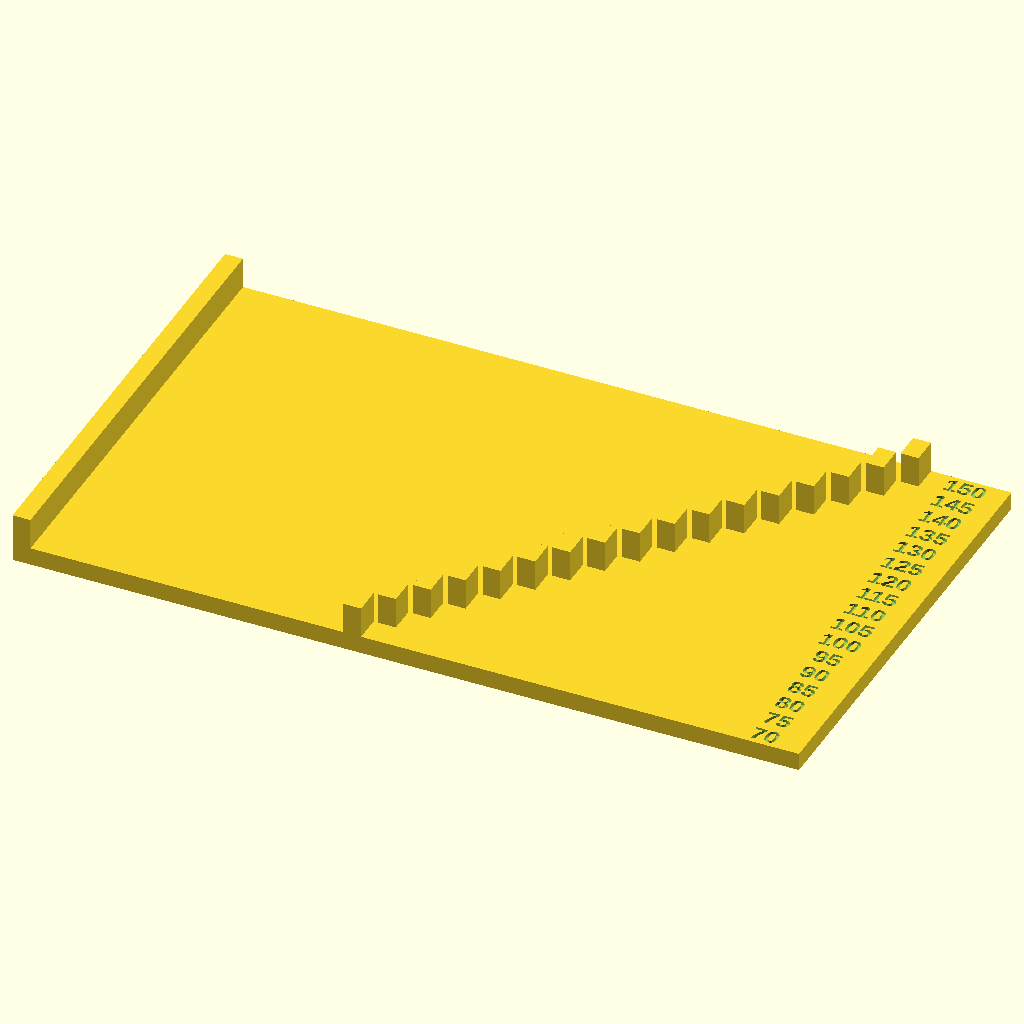
Cell 1 — every parameter at its default value.
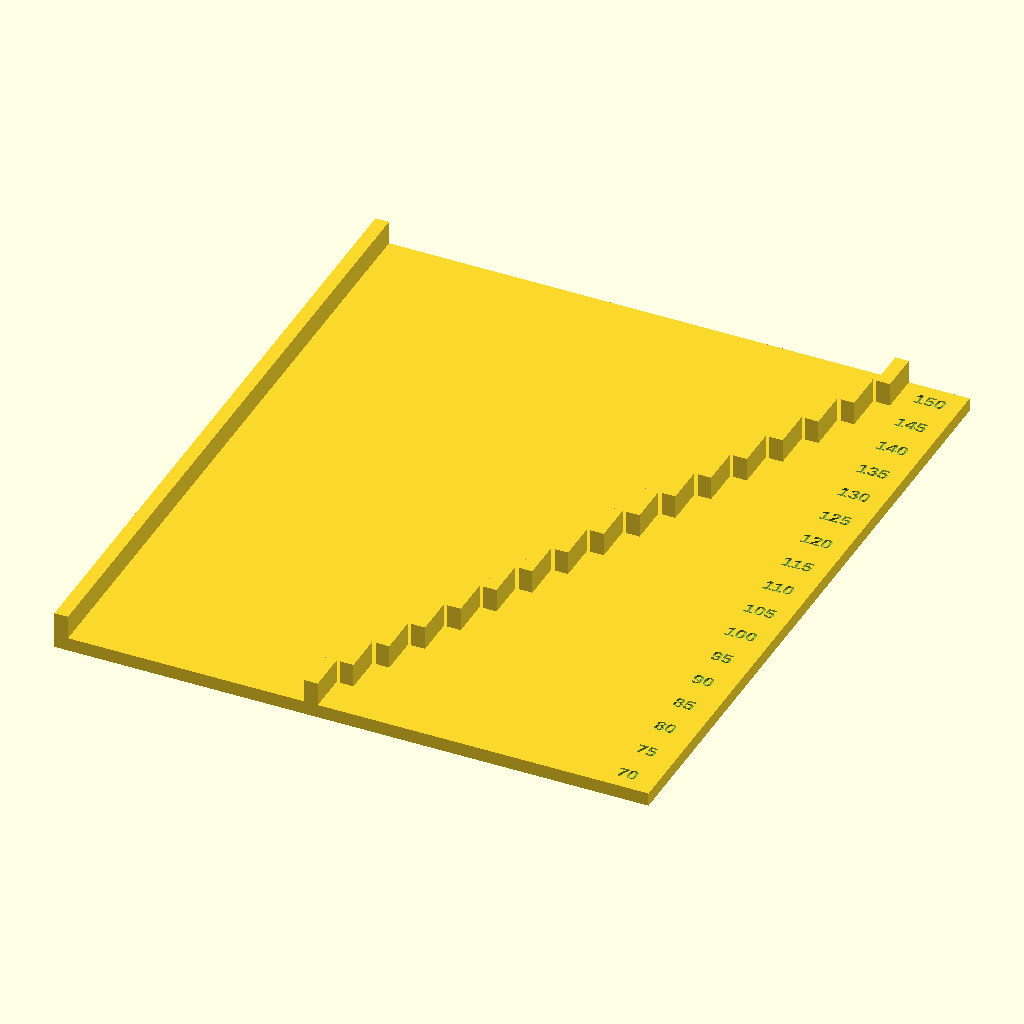
Cell 2: the same model with LANE = 12.
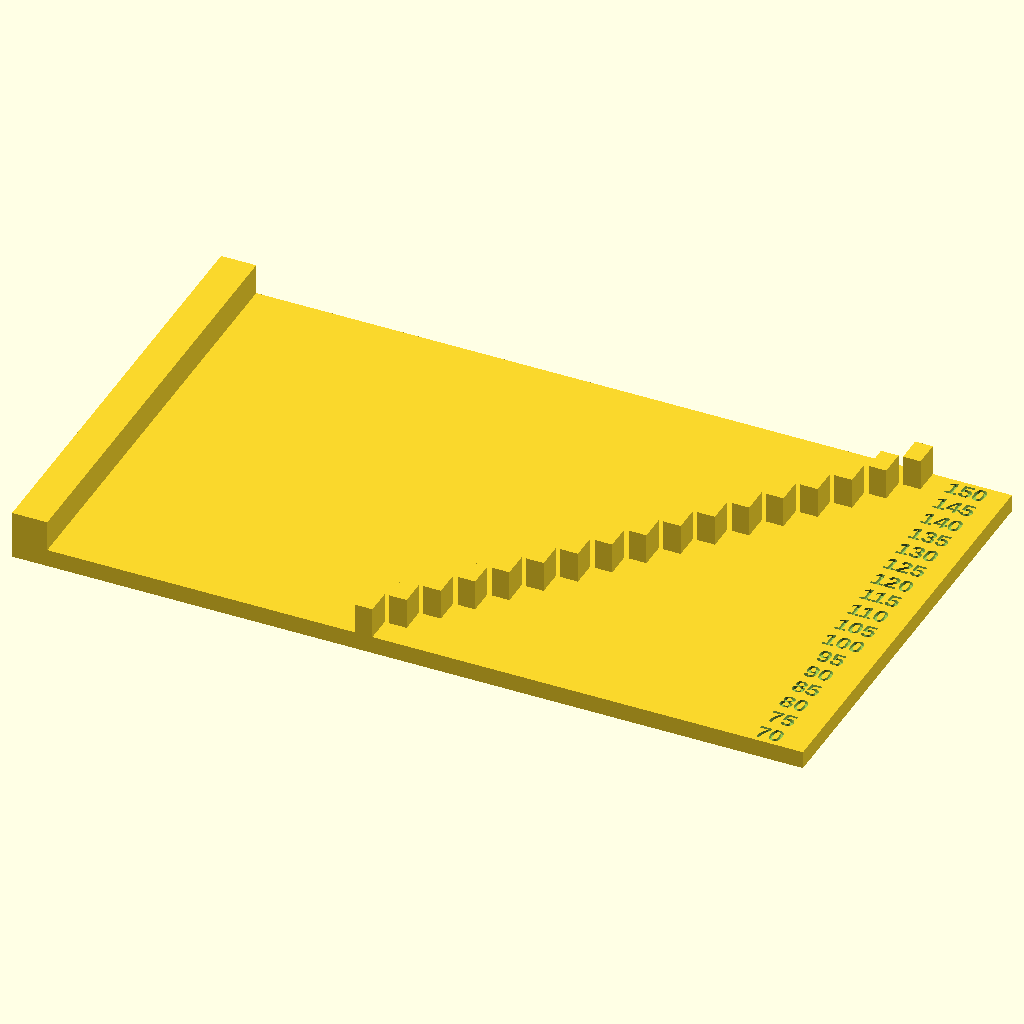
Cell 3: the same model with STOP_T = 8.
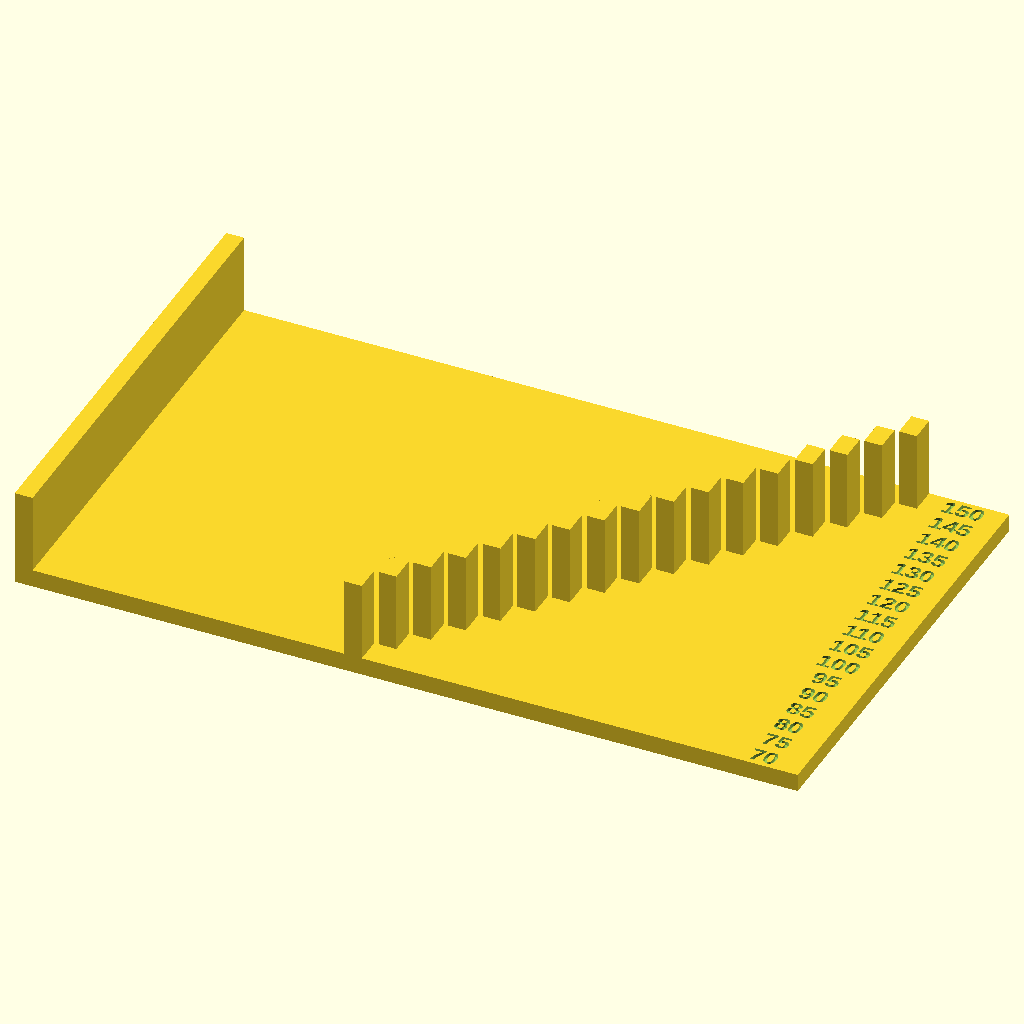
Cell 4: STOP_H = 22 (everything else at default).
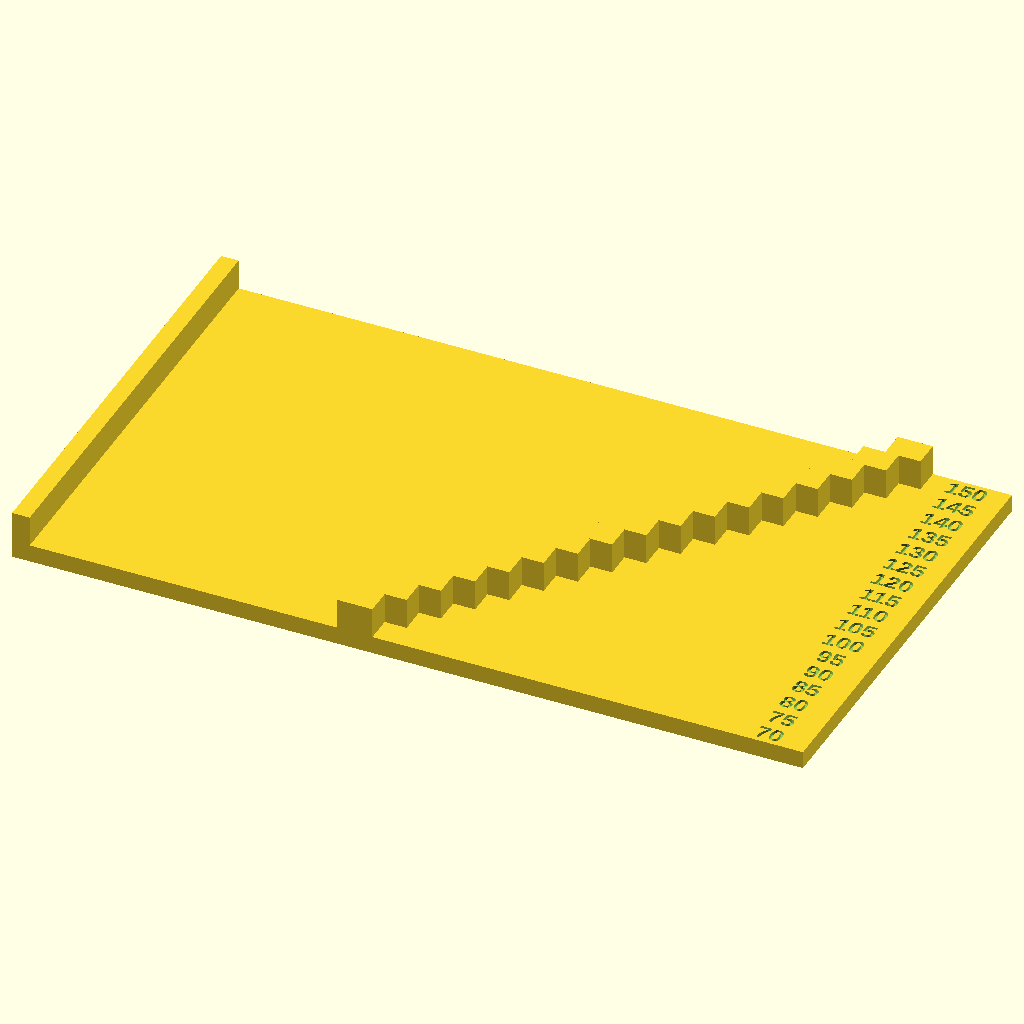
Cell 5: the same model with STEP_T = 8.
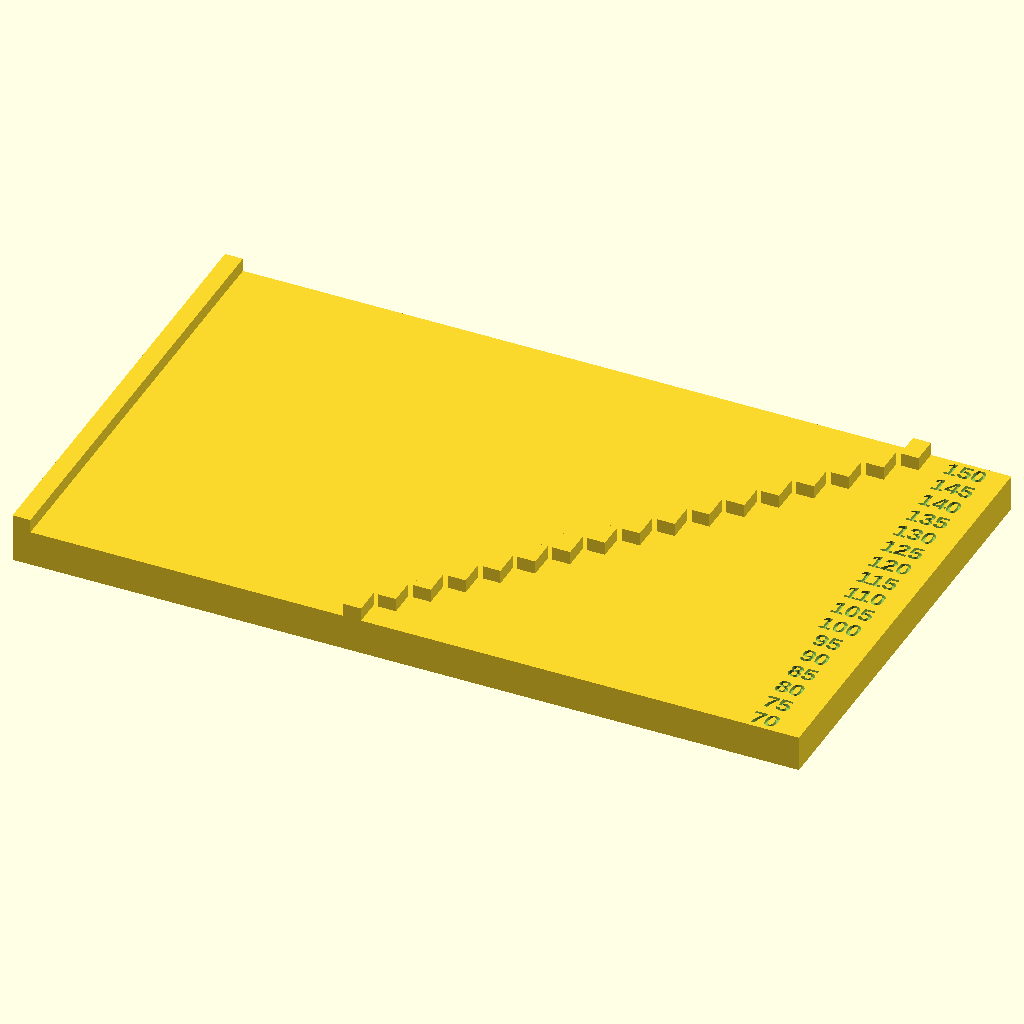
Cell 6: PLATE_T = 8 (everything else at default).
The same orthographic view direction (rotation 55°, 0°, 25°; colour scheme Cornfield) for every cell, with the view re-fitted per cell, so scale and position can differ between cells.
OpenSCAD source file engindot-shortkiller-topper/shortkiller_fit_gauge.scad:
// shortkiller_fit_gauge — PRINT THIS FIRST, AND ONLY THIS. A measuring coupon.
//
// It reads TWO numbers, both of which are currently guesses, and both of which
// have to be right before any real part is worth filament:
//
//   A. The SHORTKILLER's width  -> sets SK_W, and NX_CRADLE via the 42 mm grid
//   B. The ENGINDOT lid's width -> sets GX, i.e. how wide the plate can be
//
// Same tool, same procedure for both:
//   1. Print flat. No supports, low infill, any material — it's a coupon.
//   2. Hold the tall solid stop flush against ONE side of the case.
//   3. Look along the staircase to the other side of the case.
//   4. The LAST step the case reaches past is the width in mm. Steps are
//      engraved. Between two steps -> report the smaller one.
//
// Range spans 70–150 because the honest uncertainty is that wide: the OWON's
// measured lid is 84.30 and the ENGINDOT is reportedly smaller, but the earlier
// photo estimate of the Shortkiller was 110. Those cannot all be true. One
// print settles it.
include <shortkiller_common.scad>
use <../lib/label.scad>

WIDTHS  = [for (w = [70 : 5 : 150]) w];
LANE    = 6.0;    // per-step lane width
STOP_T  = 4.0;    // fixed-stop thickness
STOP_H  = 11.0;   // stop / step height — tall enough to catch a case side
STEP_T  = 4.0;    // staircase block thickness. MUST stay under the 5 mm width
                  //   pitch — at exactly 5 mm, neighbouring steps meet edge-to-
                  //   edge and the mesh goes non-manifold.
PLATE_T = 4.0;
LBL_ZONE= 18.0;   // engraved-number strip beyond the staircase

PLATE_W = LANE * len(WIDTHS);
PLATE_L = STOP_T + WIDTHS[len(WIDTHS)-1] + STEP_T + LBL_ZONE;

module gauge() {
    difference() {
        union() {
            cube([PLATE_L, PLATE_W, PLATE_T]);              // base plate
            cube([STOP_T, PLATE_W, STOP_H]);                // fixed reference stop

            for (i = [0 : len(WIDTHS)-1])                   // staircase
                translate([STOP_T + WIDTHS[i], i * LANE, 0])
                    cube([STEP_T, LANE, STOP_H]);
        }

        for (i = [0 : len(WIDTHS)-1])                       // engraved widths
            translate([PLATE_L - LBL_ZONE/2, i * LANE + LANE/2, PLATE_T])
                label_pocket(str(WIDTHS[i]), size = 4.0);
    }
}

gauge();
Parameter table extracted from the source (name, type, default, range or options):
LANE: number, default 6
STOP_T: number, default 4
STOP_H: number, default 11
STEP_T: number, default 4
PLATE_T: number, default 4
LBL_ZONE: number, default 18
